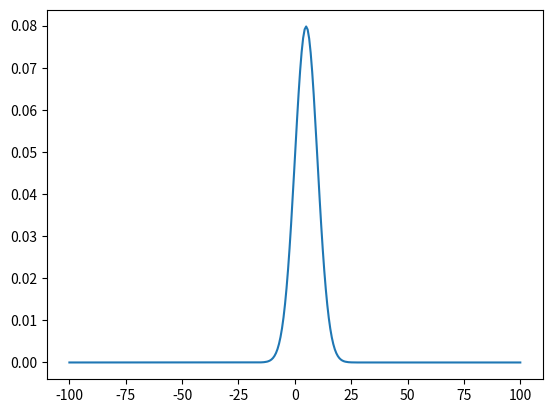

The script that saved this image:
# %%
import matplotlib.pyplot as plt
import numpy as np

# %%

# f(x) = ( 1 / ( sqrt(2*pi))* sigma) * exp(- (x - mu)^2 / (2 sigma^2))

x = np.linspace(-100, 100, 300)
# %%
sigma = 5
mu = 5
# %%
x
# %%
f = 1. / ((2*np.pi)**0.5 * sigma) * np.exp(- ((x - mu)**2) / (2 * sigma**2))

# %%

plt.plot(x, f)
# %%
# %%
